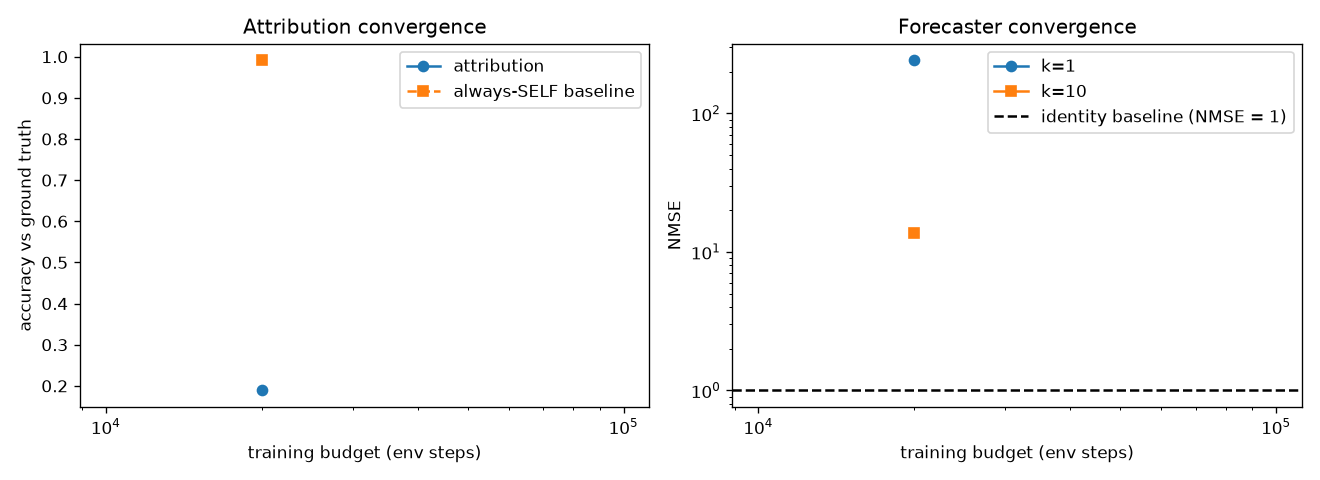

Values plotted in this chart, from the file beside it:
budget, seed, attribution_acc, always_self_baseline, nmse_k1, nmse_k10
20000, 0, 0.1891, 0.9917, 242.9, 13.7
